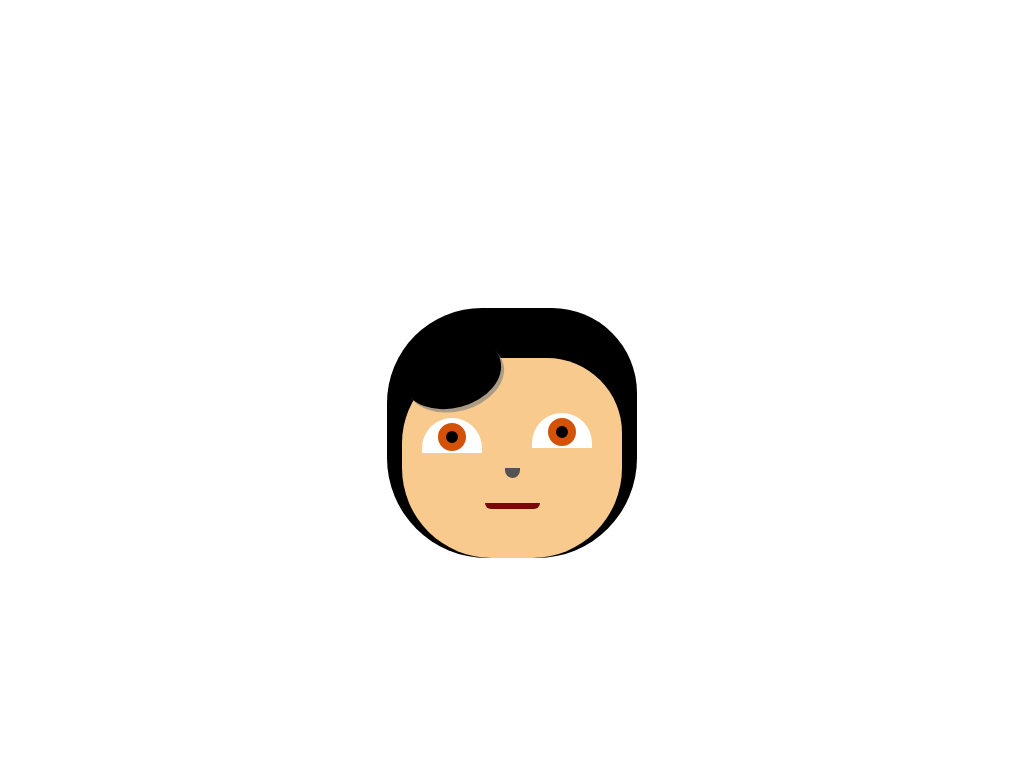

Here is a drawing made with CSS. Write the source that renders it.

<!DOCTYPE html>
<html lang="en">
<head>
    <meta charset="UTF-8">
    <meta name="viewport" content="width=device-width, initial-scale=1.0">
    <meta http-equiv="X-UA-Compatible" content="ie=edge">
    <title>Document</title>
    <style>
        .head-cont{
            position:relative;
            width:500px;
            height:500px;
            margin:0 auto;
            /* background-color: black; */
        }
        .face{
            height:200px;
            width:220px;
            background-color:rgb(248, 202, 141);
            position: relative;
            margin:0 auto;
            top:20%;
            border-radius: 85px 75px 90px 90px;
            z-index:9;
        }
        .face::before{
            content:'';
            height:70px;
            width:100px;
            background-color:#000;
            box-shadow: 2px 4px rgba(128, 128, 128, 0.623);
            position: absolute;
            margin:0 auto;
            top:-20px;
            transform: rotate(-15deg);
            border-radius: 50%;
            z-index:100;
        }
        .faces{
            height:250px;
            width:250px;
            background-color:#000;
            position:relative;
            display:block;
            top:60%;
            z-index:-1;
            margin:0 auto;
            border-radius: 95px 85px 100px 100px;
        }
        .eyes{
            width:60px;
            height:30px;
            border-radius:150px 150px 0 0;
            background-color:#fff;
            margin:-40px 0 0 160px;
            z-index:500;
            position:relative;  
            padding-top:5px 
        }
        .eyes::after{
            content:'';
            width:12px;
            height:12px;
            border: 8px solid rgb(211, 82, 7);
            border-radius:50%;
            background-color:#000;
            margin:0 auto;
            z-index:500;
            display:block;
            position:relative;   
        }
        .eyes2{
            width:60px;
            height:30px;
            border-radius:150px 150px 0 0;
            background-color:#fff;
            margin:-40px 0 0 270px;
            z-index:500;
            position:relative;
            padding-top:5px;  
        }
        .eyes2::after{
            content:'';
            width:12px;
            height:12px;
            border: 8px solid rgb(211, 82, 7);
            border-radius:50%;
            background-color:#000;
            margin:0 auto;
            z-index:500;
            display:block;
            position:relative;   
        }
        .mouth{
            width:15px;
            height:5px;
            border-radius:0 0 150px 150px;
            background-color:rgb(85, 82, 82);
            margin:20px auto 0 auto;
            z-index:500;
            position:relative;
            padding-top:5px;  
        }
        .mouth::after{
            content:'';
            display:block;
            width:55px;
            height:1px;
            border-radius:0 0 150px 150px;
            background-color:rgb(121, 8, 8);
            margin:30px auto 0 -20px;
            z-index:500;
            position:relative;
            padding-top:5px;
        }
    </style>
</head>
<body>
    <div class="head-cont">
        <div class="faces"></div>
        <div class="face"></div>
        <div class="eyes"></div>
        <div class="eyes2"></div>
        <div class="mouth"></div>
    </div>
</body>
</html>